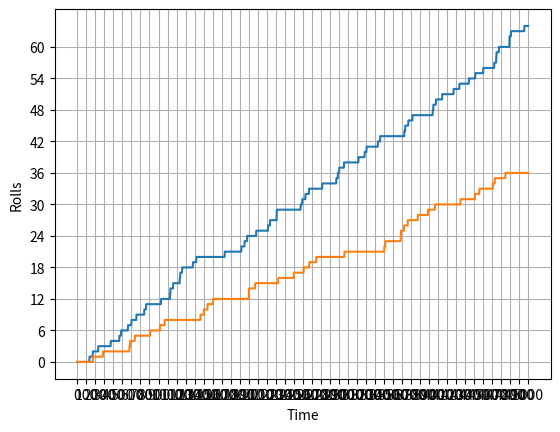
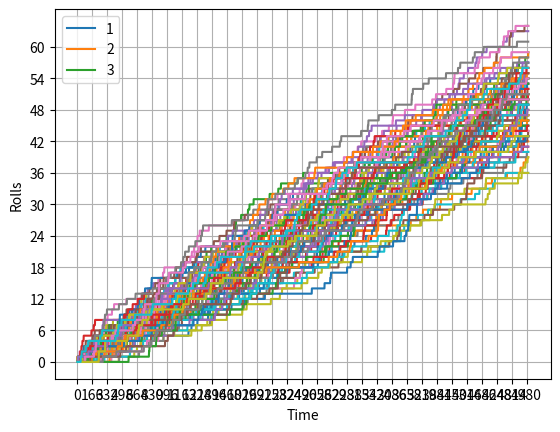

The script that saved these images, in order:
import random
import matplotlib.pyplot as plt
import numpy as np


class Dice:
    def __init__(self, sides):
        self.number = sides

    def show_sides(self):
        print(self.number)

    def roll_the_dice(self):
        return random.randint(1, self.number)


class Data:
    def __init__(self, sides):
        self.number = sides
        self.rolls = [[0 for _ in range(self.number)]]

    def add_date(self, rolled_number):
        self.rolls.append([x for x in self.rolls[len(self.rolls)-1]])
        self.rolls[len(self.rolls) - 1][rolled_number-1] += 1

    def print_date(self):
        print(self.rolls)

    def get_date(self):
        return self.rolls

    def extract_number_data(self, time):
        extracted = []
        for x in range(self.number):
            extracted.append([self.rolls[i][x] for i in range(time+1)])
        return extracted

    def print_index(self, index):
        print(self.rolls[index][5])

    def plot_date(self, time):
        """After plt.show()"""
        extracted = self.extract_number_data(time)
        fig = plt.figure()
        ax = fig.gca()
        ax.set_xticks(np.arange(0, time+1, int(max(time/30, 1))))
        ax.set_yticks(np.arange(0, int(max([i.pop() for i in extracted])+1), int(max(max([i.pop() for i in extracted])/10, 1))))

        for number in range(self.number):
            plt.plot(extracted[number], '-')

        plt.legend('123')
        plt.xlabel("Time")
        plt.ylabel("Rolls")
        plt.grid()

    def plot_highest_lowest_date(self, time):
        extracted = self.extract_number_data(time)
        extracted_last_values = [i.pop() for i in extracted]

        fig = plt.figure()
        ax = fig.gca()
        ax.set_xticks(np.arange(0, time + 1, max(time / 50, 1)))
        ax.set_yticks(np.arange(0, int(max(extracted_last_values)+1), int(max(max(extracted_last_values)/10, 1))))

        plt.plot(extracted[extracted_last_values.index(max(extracted_last_values))])
        plt.plot(extracted[extracted_last_values.index(min(extracted_last_values))])

        plt.xlabel("Time")
        plt.ylabel("Rolls")
        plt.grid()

    def print_tail(self, length=10):
        print(self.rolls[(len(self.rolls)-length)::])


random.seed(22)
NUMBER_SIDES = 100
TIME = 5000
six_dice = Dice(NUMBER_SIDES)
rolled_data = Data(NUMBER_SIDES)
for i in range(TIME):
    rolled_data.add_date(six_dice.roll_the_dice())

rolled_data.plot_highest_lowest_date(TIME)
rolled_data.plot_date(TIME)
plt.show()